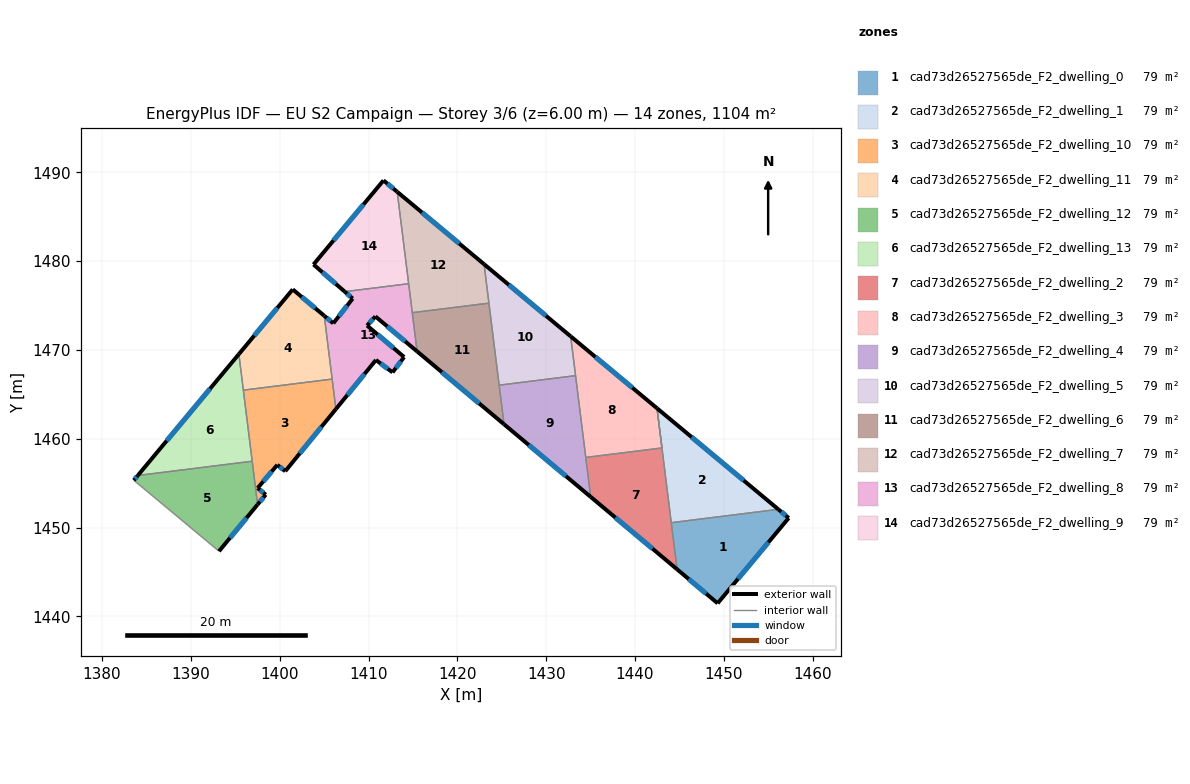
=== STOREY PLAN SPEC (per zone: floor XY polygon, exterior-wall plan segments, windows/doors) ===
zone 1: cad73d26527565de_F2_dwelling_0  (78.8 m²)
  floor: (1457.30, 1451.08) (1449.30, 1441.47) (1444.73, 1445.30) (1444.08, 1450.55) (1456.13, 1452.05)
  exterior wall: (1457.30, 1451.08) – (1456.13, 1452.05)  [1.5 m]
    window: (1456.97, 1451.36) – (1456.47, 1451.77)  [0.8 m²]
  exterior wall: (1449.30, 1441.47) – (1457.30, 1451.08)  [12.5 m]
    window: (1451.59, 1444.22) – (1455.01, 1448.33)  [6.9 m²]
  exterior wall: (1444.73, 1445.30) – (1449.30, 1441.47)  [6.0 m]
    window: (1446.04, 1444.21) – (1448.00, 1442.57)  [3.3 m²]
  interior walls: 2
zone 2: cad73d26527565de_F2_dwelling_1  (78.8 m²)
  floor: (1456.13, 1452.05) (1444.08, 1450.55) (1442.48, 1463.43)
  exterior wall: (1456.13, 1452.05) – (1442.48, 1463.43)  [17.8 m]
    window: (1452.23, 1455.30) – (1446.38, 1460.18)  [9.8 m²]
  interior walls: 3
zone 3: cad73d26527565de_F2_dwelling_10  (78.7 m²)
  floor: (1405.90, 1466.71) (1406.32, 1463.33) (1400.62, 1456.34) (1399.73, 1457.05) (1397.51, 1454.44) (1398.43, 1453.70) (1397.51, 1452.59) (1395.91, 1465.47)
  exterior wall: (1399.73, 1457.05) – (1400.62, 1456.34)  [1.1 m]
    window: (1399.99, 1456.85) – (1400.37, 1456.54)  [0.6 m²]
  exterior wall: (1397.51, 1454.44) – (1399.73, 1457.05)  [3.4 m]
    window: (1398.15, 1455.19) – (1399.10, 1456.31)  [1.9 m²]
  exterior wall: (1398.43, 1453.70) – (1397.51, 1454.44)  [1.2 m]
    window: (1398.17, 1453.91) – (1397.78, 1454.23)  [0.6 m²]
  exterior wall: (1397.51, 1452.59) – (1398.43, 1453.70)  [1.4 m]
    window: (1397.77, 1452.91) – (1398.17, 1453.38)  [0.8 m²]
  exterior wall: (1400.62, 1456.34) – (1406.32, 1463.33)  [9.0 m]
    window: (1402.25, 1458.34) – (1404.70, 1461.34)  [5.0 m²]
  interior walls: 4
zone 4: cad73d26527565de_F2_dwelling_11  (78.7 m²)
  floor: (1405.02, 1473.84) (1405.90, 1466.71) (1395.91, 1465.47) (1395.40, 1469.52) (1401.47, 1476.81)
  exterior wall: (1401.47, 1476.81) – (1395.40, 1469.52)  [9.5 m]
    window: (1399.73, 1474.73) – (1397.13, 1471.61)  [5.2 m²]
  exterior wall: (1405.02, 1473.84) – (1401.47, 1476.81)  [4.6 m]
    window: (1404.00, 1474.69) – (1402.48, 1475.96)  [2.5 m²]
  interior walls: 3
zone 5: cad73d26527565de_F2_dwelling_12  (78.8 m²)
  floor: (1396.90, 1457.47) (1397.51, 1452.59) (1393.16, 1447.33) (1383.58, 1455.32) (1384.03, 1455.86)
  exterior wall: (1384.03, 1455.86) – (1383.58, 1455.32)  [0.7 m]
    window: (1383.90, 1455.71) – (1383.70, 1455.48)  [0.4 m²]
  exterior wall: (1393.16, 1447.33) – (1397.51, 1452.59)  [6.8 m]
    window: (1394.41, 1448.83) – (1396.27, 1451.09)  [3.8 m²]
  interior walls: 3
zone 6: cad73d26527565de_F2_dwelling_13  (78.8 m²)
  floor: (1395.40, 1469.52) (1396.90, 1457.47) (1384.03, 1455.86)
  exterior wall: (1395.40, 1469.52) – (1384.03, 1455.86)  [17.8 m]
    window: (1392.15, 1465.62) – (1387.28, 1459.77)  [9.8 m²]
  interior walls: 3
zone 7: cad73d26527565de_F2_dwelling_2  (78.8 m²)
  floor: (1443.03, 1458.96) (1444.73, 1445.30) (1435.01, 1453.45) (1434.45, 1457.89)
  exterior wall: (1435.01, 1453.45) – (1444.73, 1445.30)  [12.7 m]
    window: (1437.79, 1451.12) – (1441.96, 1447.63)  [7.0 m²]
  interior walls: 6
zone 8: cad73d26527565de_F2_dwelling_3  (78.8 m²)
  floor: (1442.48, 1463.43) (1443.03, 1458.96) (1434.45, 1457.89) (1432.76, 1471.53)
  exterior wall: (1442.48, 1463.43) – (1432.76, 1471.53)  [12.7 m]
    window: (1439.70, 1465.74) – (1435.53, 1469.21)  [7.0 m²]
  interior walls: 4
zone 9: cad73d26527565de_F2_dwelling_4  (78.8 m²)
  floor: (1433.31, 1467.10) (1435.01, 1453.45) (1425.25, 1461.63) (1424.70, 1466.03)
  exterior wall: (1425.25, 1461.63) – (1435.01, 1453.45)  [12.7 m]
    window: (1428.04, 1459.29) – (1432.22, 1455.79)  [7.0 m²]
  interior walls: 4
zone 10: cad73d26527565de_F2_dwelling_5  (78.8 m²)
  floor: (1432.76, 1471.53) (1433.31, 1467.10) (1424.70, 1466.03) (1423.01, 1479.65)
  exterior wall: (1432.76, 1471.53) – (1423.01, 1479.65)  [12.7 m]
    window: (1429.97, 1473.85) – (1425.79, 1477.33)  [7.0 m²]
  interior walls: 4
zone 11: cad73d26527565de_F2_dwelling_6  (78.8 m²)
  floor: (1423.55, 1475.26) (1425.25, 1461.63) (1415.47, 1469.83) (1414.92, 1474.19)
  exterior wall: (1415.47, 1469.83) – (1425.25, 1461.63)  [12.8 m]
    window: (1418.26, 1467.49) – (1422.46, 1463.97)  [7.0 m²]
  interior walls: 4
zone 12: cad73d26527565de_F2_dwelling_7  (78.8 m²)
  floor: (1423.01, 1479.65) (1423.55, 1475.26) (1414.92, 1474.19) (1413.23, 1487.79)
  exterior wall: (1423.01, 1479.65) – (1413.23, 1487.79)  [12.7 m]
    window: (1420.21, 1481.98) – (1416.02, 1485.47)  [7.0 m²]
  interior walls: 4
zone 13: cad73d26527565de_F2_dwelling_8  (79.0 m²)
  floor: (1414.52, 1477.45) (1415.47, 1469.83) (1410.77, 1473.77) (1409.84, 1472.74) (1414.01, 1469.20) (1412.71, 1467.47) (1410.83, 1468.86) (1406.32, 1463.33) (1405.02, 1473.84) (1406.03, 1472.99) (1408.22, 1475.78) (1407.32, 1476.55)
  exterior wall: (1409.84, 1472.74) – (1410.77, 1473.77)  [1.4 m]
    window: (1410.10, 1473.04) – (1410.50, 1473.48)  [0.8 m²]
  exterior wall: (1414.01, 1469.20) – (1409.84, 1472.74)  [5.5 m]
    window: (1412.81, 1470.21) – (1411.03, 1471.73)  [3.0 m²]
  exterior wall: (1412.71, 1467.47) – (1414.01, 1469.20)  [2.2 m]
    window: (1413.08, 1467.96) – (1413.63, 1468.70)  [1.2 m²]
  exterior wall: (1410.83, 1468.86) – (1412.71, 1467.47)  [2.3 m]
    window: (1411.37, 1468.46) – (1412.17, 1467.87)  [1.3 m²]
  exterior wall: (1406.32, 1463.33) – (1410.83, 1468.86)  [7.1 m]
    window: (1407.61, 1464.91) – (1409.54, 1467.28)  [3.9 m²]
  exterior wall: (1406.03, 1472.99) – (1405.02, 1473.84)  [1.3 m]
    window: (1405.74, 1473.23) – (1405.31, 1473.60)  [0.7 m²]
  exterior wall: (1408.22, 1475.78) – (1406.03, 1472.99)  [3.5 m]
    window: (1407.59, 1474.98) – (1406.66, 1473.79)  [2.0 m²]
  exterior wall: (1407.32, 1476.55) – (1408.22, 1475.78)  [1.2 m]
    window: (1407.58, 1476.33) – (1407.96, 1476.00)  [0.7 m²]
  exterior wall: (1410.77, 1473.77) – (1415.47, 1469.83)  [6.1 m]
    window: (1412.11, 1472.64) – (1414.12, 1470.96)  [3.4 m²]
  interior walls: 5
zone 14: cad73d26527565de_F2_dwelling_9  (79.0 m²)
  floor: (1413.23, 1487.79) (1414.52, 1477.45) (1407.32, 1476.55) (1403.80, 1479.61) (1411.68, 1489.08)
  exterior wall: (1403.80, 1479.61) – (1407.32, 1476.55)  [4.7 m]
    window: (1404.81, 1478.74) – (1406.32, 1477.43)  [2.6 m²]
  exterior wall: (1411.68, 1489.08) – (1403.80, 1479.61)  [12.3 m]
    window: (1409.43, 1486.38) – (1406.05, 1482.32)  [6.8 m²]
  exterior wall: (1413.23, 1487.79) – (1411.68, 1489.08)  [2.0 m]
    window: (1412.79, 1488.16) – (1412.12, 1488.71)  [1.1 m²]
  interior walls: 2

=== DERIVED (storey summary) ===
Building: EU S2 Campaign
Storey: 3 of 6  (floor level z = 6.00 m)
Storey gross floor area: 1103.7 m²
Zones on this storey: 14
  - cad73d26527565de_F2_dwelling_0: floor 78.8 m²; exterior wall 20.0 m (59.9 m²); 3 window(s) 11.0 m²; WWR 18.4%
  - cad73d26527565de_F2_dwelling_1: floor 78.8 m²; exterior wall 17.8 m (53.3 m²); 1 window(s) 9.8 m²; WWR 18.4%
  - cad73d26527565de_F2_dwelling_10: floor 78.7 m²; exterior wall 16.2 m (48.6 m²); 5 window(s) 8.9 m²; WWR 18.4%
  - cad73d26527565de_F2_dwelling_11: floor 78.7 m²; exterior wall 14.1 m (42.3 m²); 2 window(s) 7.8 m²; WWR 18.4%
  - cad73d26527565de_F2_dwelling_12: floor 78.8 m²; exterior wall 7.5 m (22.6 m²); 2 window(s) 4.1 m²; WWR 18.4%
  - cad73d26527565de_F2_dwelling_13: floor 78.8 m²; exterior wall 17.8 m (53.3 m²); 1 window(s) 9.8 m²; WWR 18.4%
  - cad73d26527565de_F2_dwelling_2: floor 78.8 m²; exterior wall 12.7 m (38.1 m²); 1 window(s) 7.0 m²; WWR 18.4%
  - cad73d26527565de_F2_dwelling_3: floor 78.8 m²; exterior wall 12.7 m (38.0 m²); 1 window(s) 7.0 m²; WWR 18.4%
  - cad73d26527565de_F2_dwelling_4: floor 78.8 m²; exterior wall 12.7 m (38.2 m²); 1 window(s) 7.0 m²; WWR 18.4%
  - cad73d26527565de_F2_dwelling_5: floor 78.8 m²; exterior wall 12.7 m (38.1 m²); 1 window(s) 7.0 m²; WWR 18.4%
  - cad73d26527565de_F2_dwelling_6: floor 78.8 m²; exterior wall 12.8 m (38.3 m²); 1 window(s) 7.0 m²; WWR 18.4%
  - cad73d26527565de_F2_dwelling_7: floor 78.8 m²; exterior wall 12.7 m (38.2 m²); 1 window(s) 7.0 m²; WWR 18.4%
  - cad73d26527565de_F2_dwelling_8: floor 79.0 m²; exterior wall 30.7 m (92.0 m²); 9 window(s) 16.9 m²; WWR 18.4%
  - cad73d26527565de_F2_dwelling_9: floor 79.0 m²; exterior wall 19.0 m (57.0 m²); 3 window(s) 10.5 m²; WWR 18.4%
Zone adjacency (shared interzone walls):
  - cad73d26527565de_F2_dwelling_0 ↔ cad73d26527565de_F2_dwelling_1
  - cad73d26527565de_F2_dwelling_0 ↔ cad73d26527565de_F2_dwelling_2
  - cad73d26527565de_F2_dwelling_1 ↔ cad73d26527565de_F2_dwelling_2
  - cad73d26527565de_F2_dwelling_10 ↔ cad73d26527565de_F2_dwelling_11
  - cad73d26527565de_F2_dwelling_10 ↔ cad73d26527565de_F2_dwelling_12
  - cad73d26527565de_F2_dwelling_10 ↔ cad73d26527565de_F2_dwelling_13
  - cad73d26527565de_F2_dwelling_10 ↔ cad73d26527565de_F2_dwelling_8
  - cad73d26527565de_F2_dwelling_11 ↔ cad73d26527565de_F2_dwelling_13
  - cad73d26527565de_F2_dwelling_11 ↔ cad73d26527565de_F2_dwelling_8
  - cad73d26527565de_F2_dwelling_12 ↔ cad73d26527565de_F2_dwelling_13
  - cad73d26527565de_F2_dwelling_2 ↔ cad73d26527565de_F2_dwelling_3
  - cad73d26527565de_F2_dwelling_2 ↔ cad73d26527565de_F2_dwelling_4
  - cad73d26527565de_F2_dwelling_3 ↔ cad73d26527565de_F2_dwelling_4
  - cad73d26527565de_F2_dwelling_3 ↔ cad73d26527565de_F2_dwelling_5
  - cad73d26527565de_F2_dwelling_4 ↔ cad73d26527565de_F2_dwelling_5
  - cad73d26527565de_F2_dwelling_4 ↔ cad73d26527565de_F2_dwelling_6
  - cad73d26527565de_F2_dwelling_5 ↔ cad73d26527565de_F2_dwelling_6
  - cad73d26527565de_F2_dwelling_5 ↔ cad73d26527565de_F2_dwelling_7
  - cad73d26527565de_F2_dwelling_6 ↔ cad73d26527565de_F2_dwelling_7
  - cad73d26527565de_F2_dwelling_6 ↔ cad73d26527565de_F2_dwelling_8
  - cad73d26527565de_F2_dwelling_7 ↔ cad73d26527565de_F2_dwelling_8
  - cad73d26527565de_F2_dwelling_7 ↔ cad73d26527565de_F2_dwelling_9
  - cad73d26527565de_F2_dwelling_8 ↔ cad73d26527565de_F2_dwelling_9